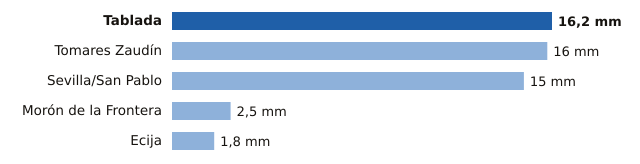

The data file committed next to this chart (first rows):
estacion, provincia, mm
Tablada, Sevilla, 16.2
Tomares Zaudín, Sevilla, 16.0
Sevilla/San Pablo, Sevilla, 15.0
Morón de la Frontera, Sevilla, 2.5
Ecija, Sevilla, 1.8
